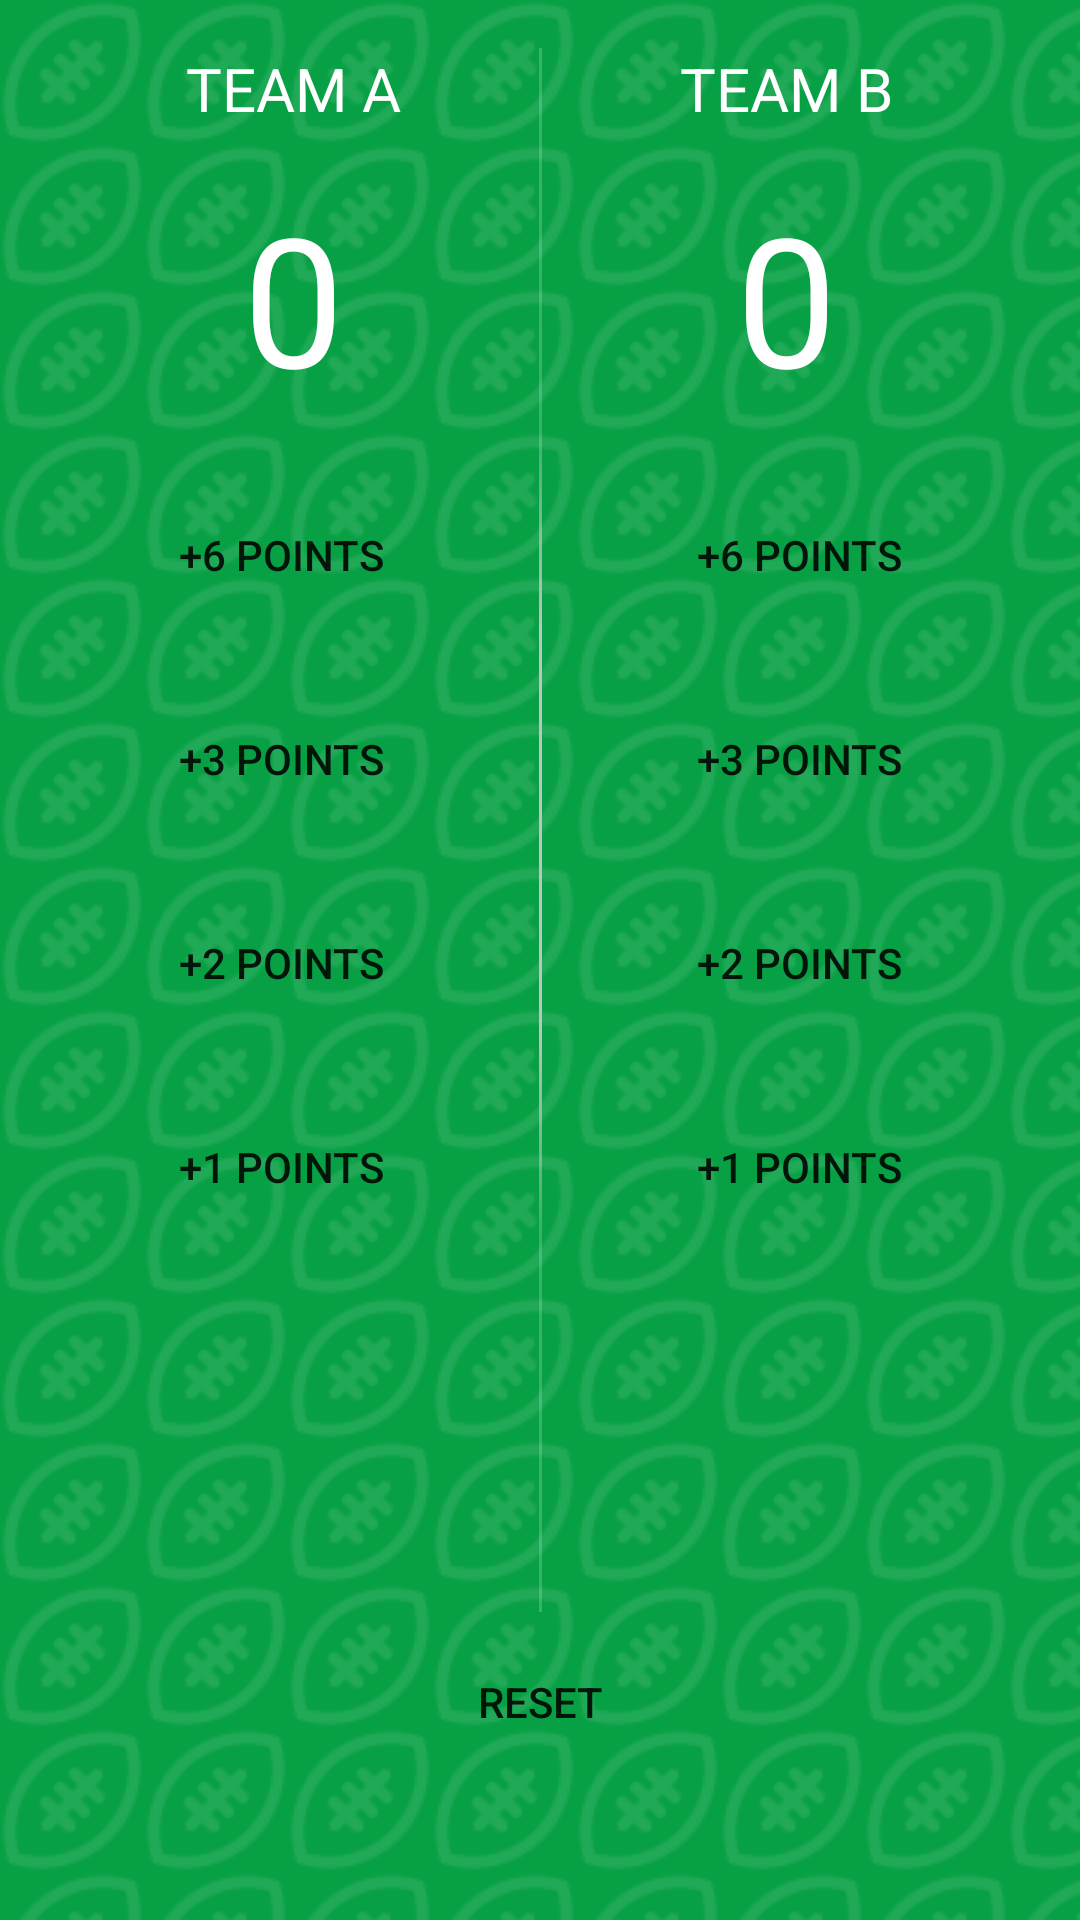

Here is an Android app screen rendered from its layout file. Give the layout XML and the strings, colors and styles it references.
<!-- AndroidManifest.xml: application theme AppTheme -->
<!-- res/layout/activity_main.xml -->
<?xml version="1.0" encoding="utf-8"?>
<LinearLayout xmlns:android="http://schemas.android.com/apk/res/android"
    xmlns:tools="http://schemas.android.com/tools"
    android:id="@+id/activity_main"
    android:layout_width="match_parent"
    android:layout_height="match_parent"
    android:background="@drawable/bg_repeater"
    android:orientation="vertical"
    android:paddingBottom="@dimen/activity_vertical_margin"
    android:paddingLeft="@dimen/activity_horizontal_margin"
    android:paddingRight="@dimen/activity_horizontal_margin"
    android:paddingTop="@dimen/activity_vertical_margin"
    tools:context="com.example.android.americanfootballpointcounter.MainActivity">

    <LinearLayout
        android:layout_width="match_parent"
        android:layout_height="match_parent"
        android:layout_weight="1"
        android:divider="@drawable/divider"
        android:showDividers="middle">

        <LinearLayout
            android:layout_width="match_parent"
            android:layout_height="match_parent"
            android:layout_weight="1"
            android:orientation="vertical">

            <TextView
                android:id="@+id/teamAname"
                android:layout_width="wrap_content"
                android:layout_height="wrap_content"
                android:layout_gravity="center"
                android:gravity="center"
                android:text="@string/team_A_name"
                android:textAllCaps="true"
                android:textColor="@android:color/white"
                android:textSize="@dimen/team_text_size" />

            <TextView
                android:id="@+id/teamApoints"
                android:layout_width="wrap_content"
                android:layout_height="wrap_content"
                android:layout_gravity="center"
                android:layout_marginBottom="@dimen/margin_custom_scores"
                android:layout_marginTop="@dimen/margin_custom_scores"
                android:gravity="center"
                android:text="@string/team_A_score"
                android:textColor="@android:color/white"
                android:textSize="@dimen/score_text_size" />

            <Button
                android:id="@+id/teamAPlusSix"
                android:layout_width="match_parent"
                android:layout_height="@dimen/button_height"
                android:layout_marginBottom="@dimen/margin_custom_buttons"
                android:layout_marginRight="@dimen/margin_custom_buttons"
                android:background="@drawable/bc_button_colors"
                android:longClickable="true"

                android:text="+6 points" />

            <Button
                android:id="@+id/teamAPlusThree"
                android:layout_width="match_parent"
                android:layout_height="@dimen/button_height"
                android:layout_marginBottom="@dimen/margin_custom_buttons"
                android:layout_marginRight="@dimen/margin_custom_buttons"
                android:background="@drawable/bc_button_colors"
                android:text="+3 points" />

            <Button
                android:id="@+id/teamAPlusTwo"
                android:layout_width="match_parent"
                android:layout_height="@dimen/button_height"
                android:layout_marginBottom="@dimen/margin_custom_buttons"
                android:layout_marginRight="@dimen/margin_custom_buttons"
                android:background="@drawable/bc_button_colors"
                android:text="+2 points" />

            <Button
                android:id="@+id/teamAPlusOne"
                android:layout_width="match_parent"
                android:layout_height="@dimen/button_height"
                android:layout_marginBottom="@dimen/margin_custom_buttons"
                android:layout_marginRight="@dimen/margin_custom_buttons"
                android:background="@drawable/bc_button_colors"
                android:text="+1 points" />
        </LinearLayout>

        <LinearLayout
            android:layout_width="match_parent"
            android:layout_height="match_parent"
            android:layout_weight="1"
            android:orientation="vertical">

            <TextView
                android:id="@+id/teamBname"
                android:layout_width="wrap_content"
                android:layout_height="wrap_content"
                android:layout_gravity="center"
                android:gravity="center"
                android:text="@string/team_B_name"
                android:textAllCaps="true"
                android:textColor="@android:color/white"
                android:textSize="@dimen/team_text_size" />

            <TextView
                android:id="@+id/teamBpoints"
                android:layout_width="wrap_content"
                android:layout_height="wrap_content"
                android:layout_gravity="center"
                android:layout_marginBottom="@dimen/margin_custom_scores"
                android:layout_marginTop="@dimen/margin_custom_scores"
                android:gravity="center"
                android:text="@string/team_B_score"
                android:textColor="@android:color/white"
                android:textSize="@dimen/score_text_size" />

            <Button
                android:id="@+id/teamBPlusSix"
                android:layout_width="match_parent"
                android:layout_height="@dimen/button_height"
                android:layout_marginBottom="@dimen/margin_custom_buttons"
                android:layout_marginLeft="@dimen/margin_custom_buttons"
                android:background="@drawable/bc_button_colors"
                android:text="+6 points" />

            <Button
                android:id="@+id/teamBPlusThree"
                android:layout_width="match_parent"
                android:layout_height="@dimen/button_height"
                android:layout_marginBottom="@dimen/margin_custom_buttons"
                android:layout_marginLeft="@dimen/margin_custom_buttons"
                android:background="@drawable/bc_button_colors"
                android:text="+3 points" />

            <Button
                android:id="@+id/teamBPlusTwo"
                android:layout_width="match_parent"
                android:layout_height="@dimen/button_height"
                android:layout_marginBottom="@dimen/margin_custom_buttons"
                android:layout_marginLeft="@dimen/margin_custom_buttons"
                android:background="@drawable/bc_button_colors"
                android:text="+2 points" />

            <Button
                android:id="@+id/teamBPlusOne"
                android:layout_width="match_parent"
                android:layout_height="@dimen/button_height"
                android:layout_marginBottom="@dimen/margin_custom_buttons"
                android:layout_marginLeft="@dimen/margin_custom_buttons"
                android:background="@drawable/bc_button_colors"
                android:text="+1 points" />
        </LinearLayout>
    </LinearLayout>

    <LinearLayout
        android:layout_width="match_parent"
        android:layout_height="match_parent"
        android:layout_weight="6"
        android:orientation="vertical">

        <Button
            android:id="@+id/reset"
            android:layout_width="match_parent"
            android:layout_height="@dimen/button_height"
            android:background="@drawable/bc_button_colors"
            android:onClick="resetPoints"
            android:text="Reset" />
    </LinearLayout>
</LinearLayout>
<!-- resources referenced by this layout -->
<resources>
  <dimen name="activity_horizontal_margin">16dp</dimen>
  <dimen name="activity_vertical_margin">16dp</dimen>
  <dimen name="button_height">60dp</dimen>
  <dimen name="margin_custom_buttons">8dp</dimen>
  <dimen name="margin_custom_scores">16dp</dimen>
  <dimen name="score_text_size">60sp</dimen>
  <dimen name="team_text_size">20sp</dimen>
  <!-- drawable bg_repeater (drawable) -->
  <bitmap
      xmlns:android="http://schemas.android.com/apk/res/android"
      android:src="@drawable/bg_tiled"
      android:tileMode="repeat"
      android:dither="true" />
  
  
  <!-- drawable divider (drawable) -->
  <?xml version="1.0" encoding="utf-8"?>
  <shape xmlns:android="http://schemas.android.com/apk/res/android">
      <size android:width="1dp" />
      <gradient
          android:centerColor="#c1c1c1"
          android:endColor="#30ffffff"
          android:gradientRadius="400"
          android:startColor="#c1c1c1"
          android:type="radial" >
      </gradient>
  </shape>
  <string name="team_A_name">Team A</string>
  <string name="team_A_score">0</string>
  <string name="team_B_name">Team B</string>
  <string name="team_B_score">0</string>
  <style name="AppTheme" parent="Theme.AppCompat.Light.NoActionBar">
          
          <item name="colorPrimary">@color/colorPrimary</item>
          <item name="colorPrimaryDark">@color/colorPrimaryDark</item>
          <item name="colorAccent">@color/colorAccent</item>
      </style>
  <!-- drawable bg_tiled: png bitmap (drawable, 1236 bytes) -->
  <color name="colorPrimary">#08a045</color>
  <color name="colorPrimaryDark">#03440c</color>
  <color name="colorAccent">#2bd9fe</color>
</resources>
